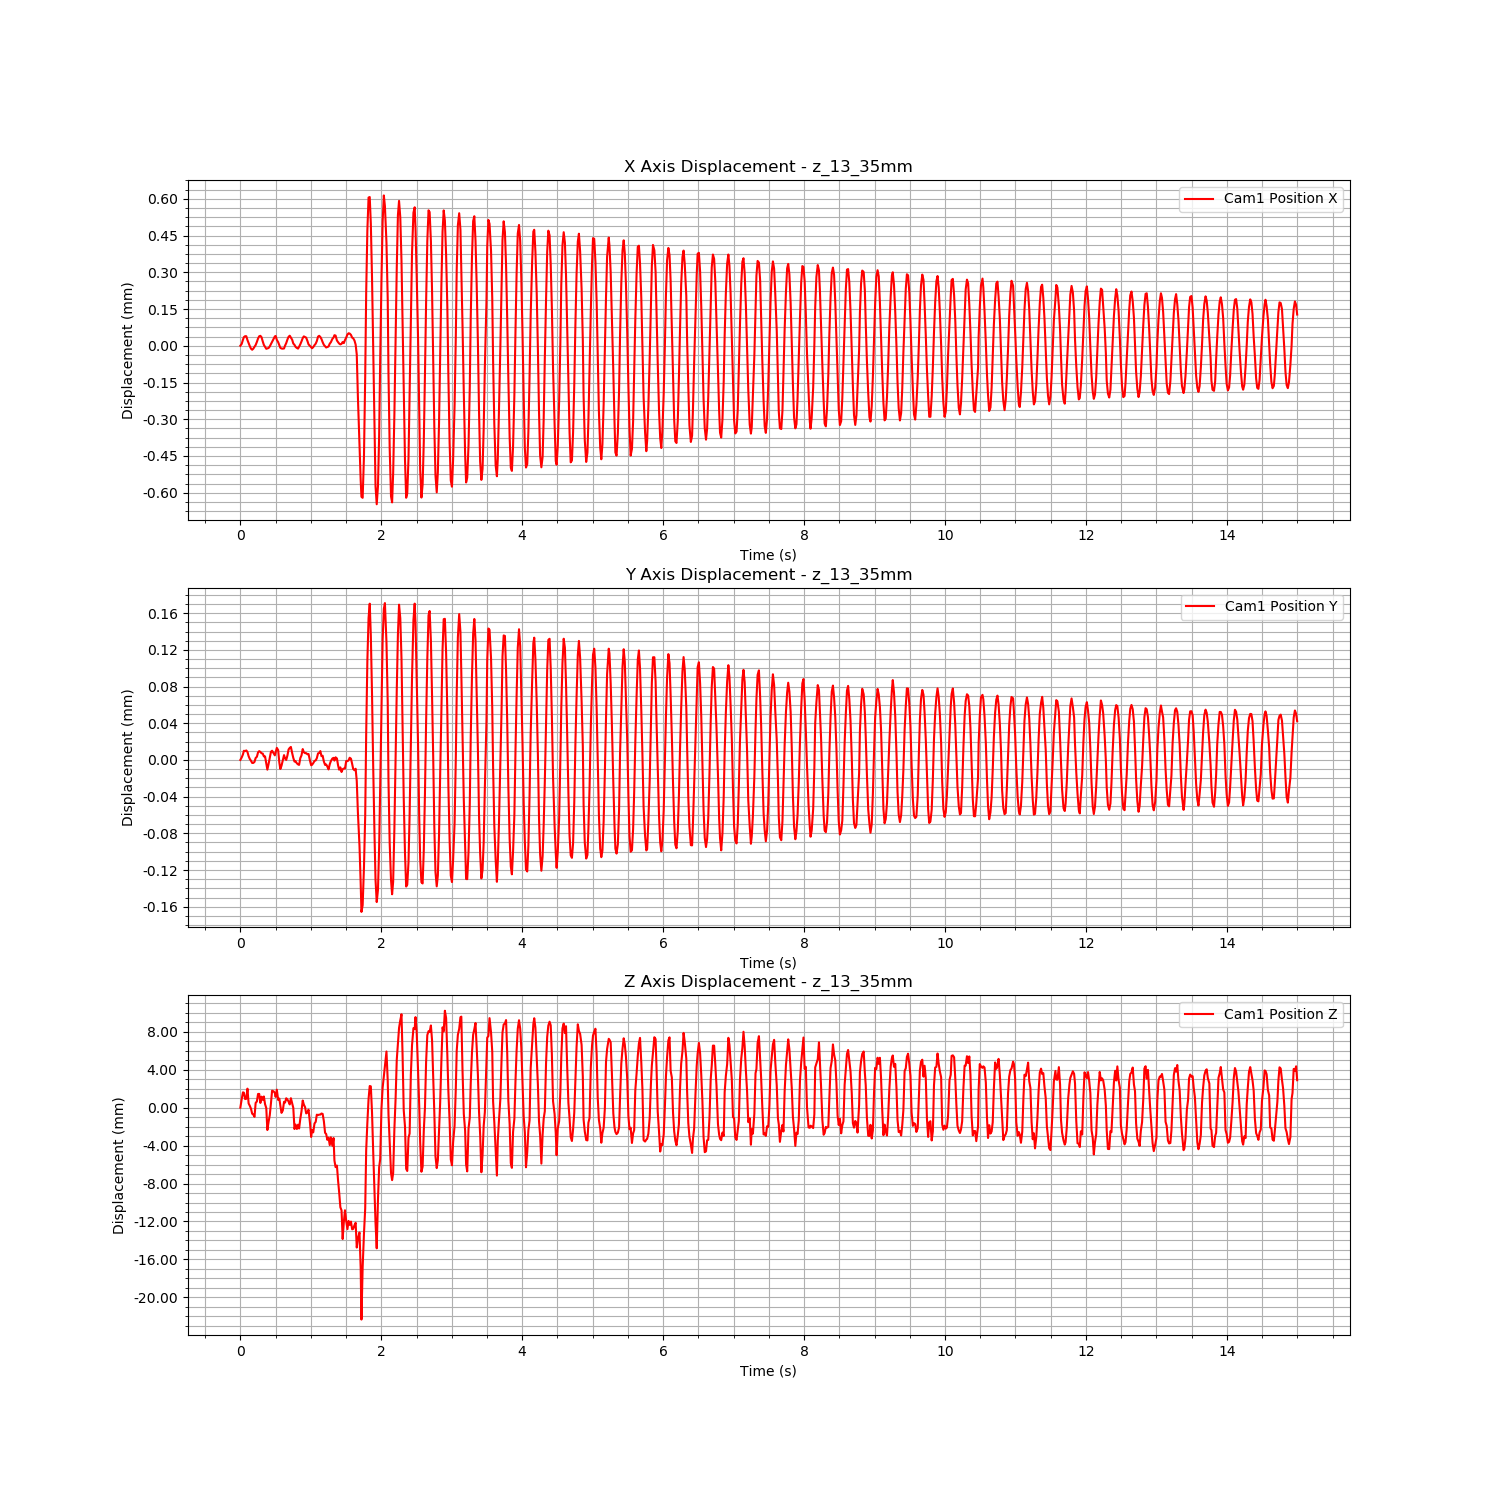

The data file committed next to this chart (first rows):
Time (s), Cam1 Fiducial ID, Cam1 Position X, Cam1 Position Y, Cam1 Position Z, Cam1 Rotation X, Cam1 Rotation Y, Cam1 Rotation Z, Cam1 Rotation W
1723459722, 9, -0.01087, 0.003856, 3.865, 0.9924, -0.02426, 0.1184, -0.02368
1723459722, 9, -0.01087, 0.003858, 3.866, 0.9924, -0.02433, 0.1184, -0.02301
1723459722, 9, -0.01085, 0.003862, 3.866, 0.9922, -0.02433, 0.12, -0.02187
1723459722, 9, -0.01084, 0.003866, 3.866, 0.9923, -0.02435, 0.12, -0.02099
1723459722, 9, -0.01083, 0.003865, 3.866, 0.992, -0.02425, 0.1217, -0.02172
1723459722, 9, -0.01083, 0.003866, 3.866, 0.9921, -0.02431, 0.1209, -0.02189
1723459722, 9, -0.01085, 0.003864, 3.867, 0.9923, -0.02424, 0.1197, -0.02217
1723459722, 9, -0.01086, 0.00386, 3.865, 0.9923, -0.02417, 0.1194, -0.0239
1723459722, 9, -0.01087, 0.003857, 3.865, 0.9924, -0.02416, 0.1184, -0.02419
1723459722, 9, -0.01088, 0.003855, 3.865, 0.9924, -0.02429, 0.1178, -0.02467
1723459722, 9, -0.01089, 0.003852, 3.864, 0.9925, -0.02434, 0.1177, -0.0242
1723459722, 9, -0.01089, 0.003852, 3.864, 0.9924, -0.02434, 0.118, -0.02418
1723459722, 9, -0.01088, 0.003854, 3.864, 0.9924, -0.02431, 0.1186, -0.02377
1723459722, 9, -0.01087, 0.003858, 3.865, 0.9924, -0.02421, 0.1185, -0.02362
1723459722, 9, -0.01086, 0.003859, 3.866, 0.9923, -0.02423, 0.1195, -0.02258
1723459722, 9, -0.01084, 0.003864, 3.866, 0.9922, -0.02439, 0.12, -0.02176
1723459722, 9, -0.01083, 0.003865, 3.866, 0.9922, -0.02431, 0.1206, -0.02114
1723459722, 9, -0.01083, 0.003864, 3.865, 0.9921, -0.02421, 0.1215, -0.02174
1723459722, 9, -0.01084, 0.003863, 3.866, 0.9921, -0.02433, 0.1209, -0.02184
1723459722, 9, -0.01086, 0.003863, 3.866, 0.9922, -0.02422, 0.1196, -0.02342
1723459722, 9, -0.01087, 0.00386, 3.866, 0.9925, -0.02429, 0.1177, -0.02369
1723459722, 9, -0.01088, 0.00386, 3.865, 0.9924, -0.02427, 0.1181, -0.02421
1723459722, 9, -0.01089, 0.003852, 3.865, 0.9925, -0.02422, 0.1176, -0.0249
1723459722, 9, -0.01088, 0.003845, 3.862, 0.9923, -0.02425, 0.1185, -0.02528
1723459722, 9, -0.01088, 0.003851, 3.863, 0.9924, -0.02428, 0.1184, -0.02385
1723459722, 9, -0.01088, 0.003858, 3.864, 0.9923, -0.02424, 0.1187, -0.02409
1723459722, 9, -0.01087, 0.003865, 3.865, 0.9923, -0.02427, 0.1189, -0.02311
1723459722, 9, -0.01086, 0.003866, 3.867, 0.9923, -0.02432, 0.1193, -0.02281
1723459722, 9, -0.01084, 0.003863, 3.867, 0.9922, -0.02432, 0.1199, -0.02226
1723459722, 9, -0.01083, 0.003861, 3.866, 0.9922, -0.02437, 0.1202, -0.02132
1723459722, 9, -0.01083, 0.003864, 3.866, 0.9921, -0.02433, 0.1216, -0.02105
1723459723, 9, -0.01085, 0.003869, 3.867, 0.9923, -0.02438, 0.1198, -0.0216
1723459723, 9, -0.01086, 0.003866, 3.866, 0.9923, -0.02422, 0.1193, -0.02338
1723459723, 9, -0.01087, 0.003853, 3.866, 0.9924, -0.02415, 0.1183, -0.02388
1723459723, 9, -0.01088, 0.003846, 3.865, 0.9925, -0.02424, 0.1177, -0.02405
1723459723, 9, -0.01088, 0.003849, 3.864, 0.9925, -0.02427, 0.1177, -0.02443
1723459723, 9, -0.01088, 0.003855, 3.865, 0.9924, -0.02429, 0.1179, -0.02389
1723459723, 9, -0.01088, 0.003861, 3.865, 0.9925, -0.02425, 0.1178, -0.02359
1723459723, 9, -0.01087, 0.003857, 3.865, 0.9924, -0.02429, 0.118, -0.02334
1723459723, 9, -0.01086, 0.003856, 3.866, 0.9923, -0.02434, 0.1195, -0.02259
1723459723, 9, -0.01085, 0.003861, 3.866, 0.9922, -0.02436, 0.1205, -0.02172
1723459723, 9, -0.01084, 0.003867, 3.865, 0.9921, -0.02437, 0.1209, -0.02139
1723459723, 9, -0.01083, 0.003869, 3.865, 0.9921, -0.02432, 0.121, -0.0218
1723459723, 9, -0.01084, 0.00387, 3.866, 0.9921, -0.02427, 0.1209, -0.02259
1723459723, 9, -0.01085, 0.003863, 3.865, 0.9922, -0.02418, 0.1203, -0.02288
1723459723, 9, -0.01086, 0.003858, 3.865, 0.9924, -0.0242, 0.1185, -0.02363
1723459723, 9, -0.01087, 0.003854, 3.863, 0.9922, -0.02424, 0.1195, -0.0245
1723459723, 9, -0.01088, 0.003854, 3.863, 0.9923, -0.02422, 0.1187, -0.0245
1723459723, 9, -0.01088, 0.003852, 3.863, 0.9924, -0.02434, 0.1182, -0.02415
1723459723, 9, -0.01088, 0.003851, 3.863, 0.9924, -0.02434, 0.1178, -0.02428
1723459723, 9, -0.01088, 0.00385, 3.863, 0.9923, -0.0243, 0.119, -0.02429
1723459723, 9, -0.01087, 0.003858, 3.864, 0.9923, -0.02428, 0.1191, -0.02394
1723459723, 9, -0.01086, 0.003861, 3.864, 0.9923, -0.02424, 0.1195, -0.02308
1723459723, 9, -0.01084, 0.003868, 3.866, 0.9922, -0.02424, 0.1203, -0.02214
1723459723, 9, -0.01083, 0.003864, 3.865, 0.9922, -0.02439, 0.1204, -0.02132
1723459723, 9, -0.01084, 0.003863, 3.865, 0.9922, -0.02428, 0.1207, -0.02154
1723459723, 9, -0.01084, 0.003863, 3.864, 0.9921, -0.02424, 0.1208, -0.0219
1723459723, 9, -0.01085, 0.003862, 3.864, 0.9922, -0.02426, 0.1197, -0.0233
1723459723, 9, -0.01087, 0.003862, 3.865, 0.9924, -0.02426, 0.1185, -0.02378
1723459723, 9, -0.01087, 0.003855, 3.863, 0.9923, -0.02421, 0.1188, -0.0245
... 840 more rows
